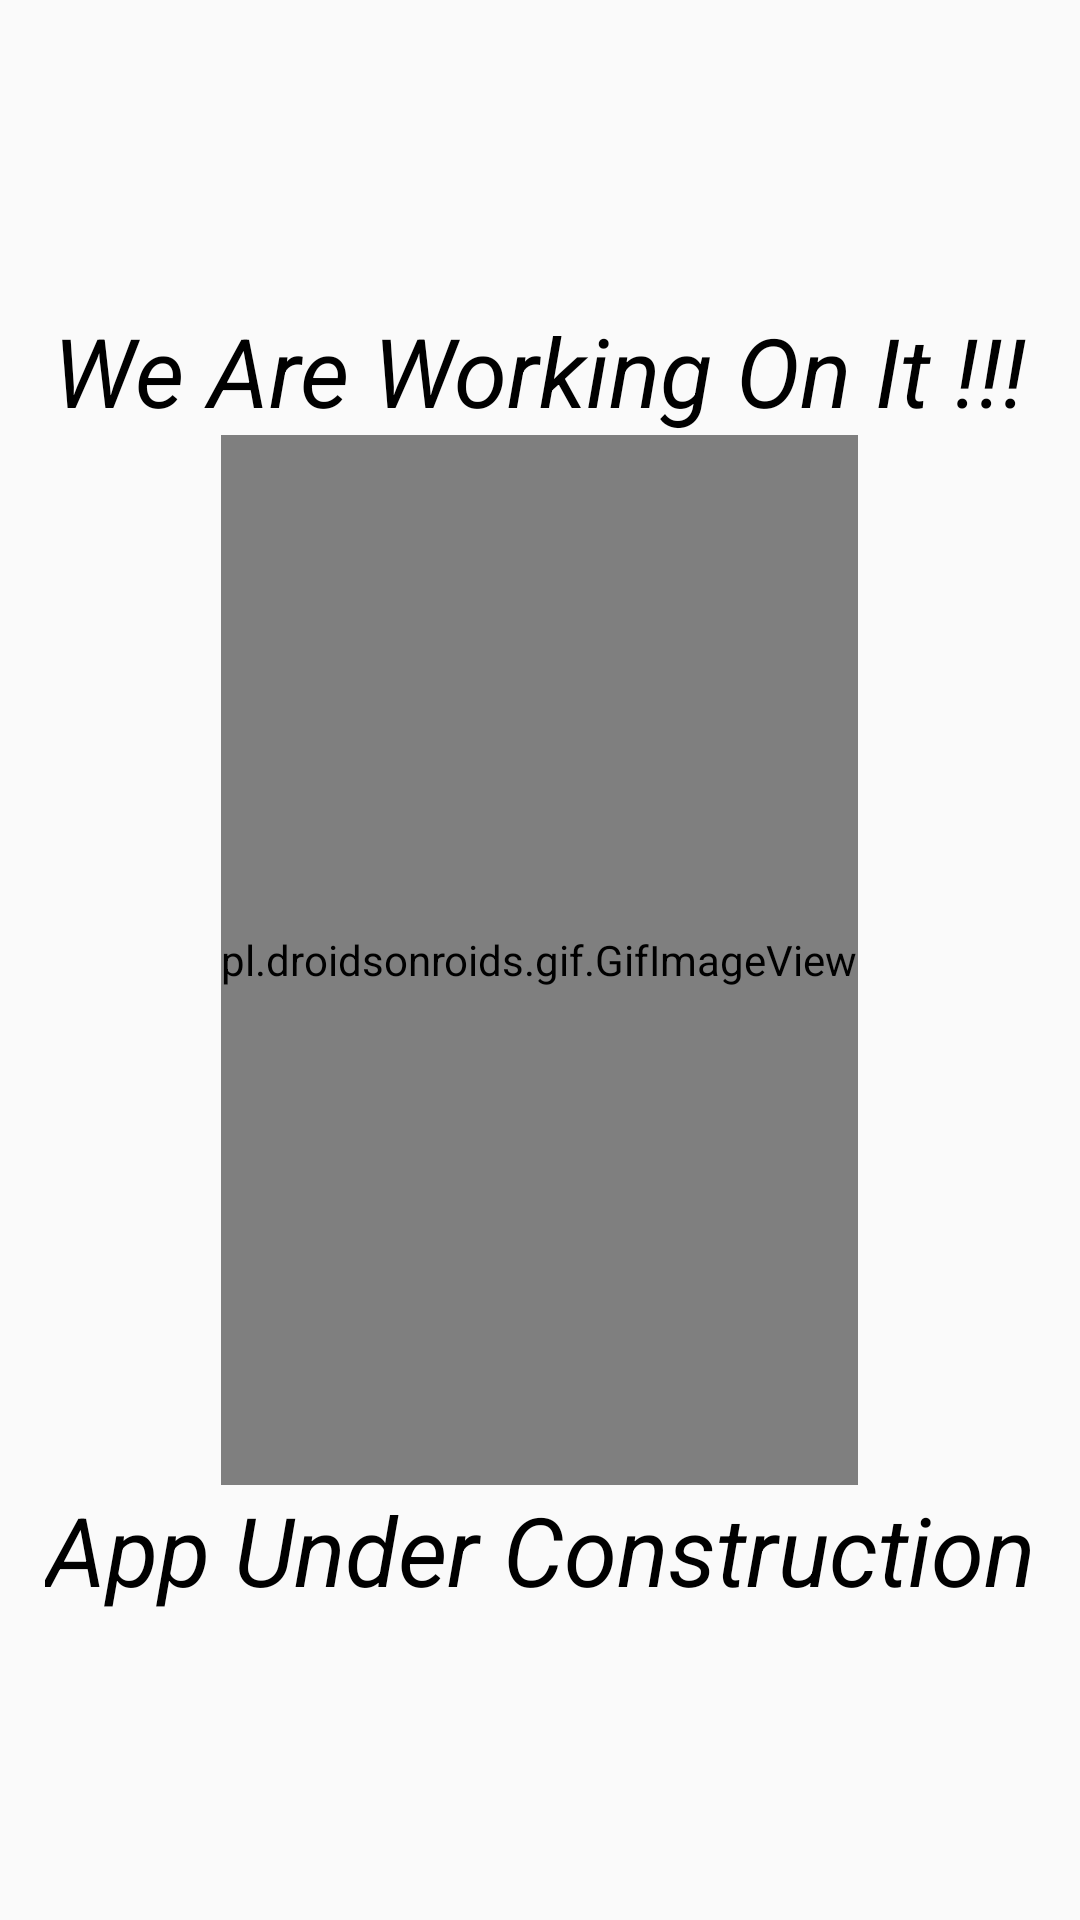

This screen was rendered from an Android layout file. Write that file and the resources it references.
<!-- AndroidManifest.xml: application theme Theme.ChatPlus -->
<!-- res/layout/activity_construction.xml -->
<?xml version="1.0" encoding="utf-8"?>
<LinearLayout xmlns:android="http://schemas.android.com/apk/res/android"
    xmlns:app="http://schemas.android.com/apk/res-auto"
    xmlns:tools="http://schemas.android.com/tools"
    android:id="@+id/main"
    android:layout_width="match_parent"
    android:layout_height="match_parent"
    android:gravity="center"
    android:orientation="vertical"
    tools:context=".ConstructionActivity">

    <TextView
        android:id="@+id/textView1"
        android:layout_width="wrap_content"
        android:layout_height="wrap_content"
        android:textColor="@color/black"
        android:textStyle="italic"
        android:textSize="32dp"
        android:typeface="normal"
        android:text="We Are Working On It !!!" />

    <pl.droidsonroids.gif.GifImageView
        android:layout_width="wrap_content"
        android:layout_height="350dp"
        android:src="@drawable/construction" />

    <TextView
        android:id="@+id/textView2"
        android:layout_width="wrap_content"
        android:layout_height="wrap_content"
        android:textColor="@color/black"
        android:textStyle="italic"
        android:textSize="32dp"
        android:typeface="normal"
        android:text="App Under Construction" />


</LinearLayout>
<!-- resources referenced by this layout -->
<resources>
  <color name="black">#FF000000</color>
  <style name="Theme.ChatPlus" parent="Base.Theme.ChatPlus" />
  <style name="Base.Theme.ChatPlus" parent="Theme.AppCompat.Light.NoActionBar">
          
          
      </style>
</resources>
